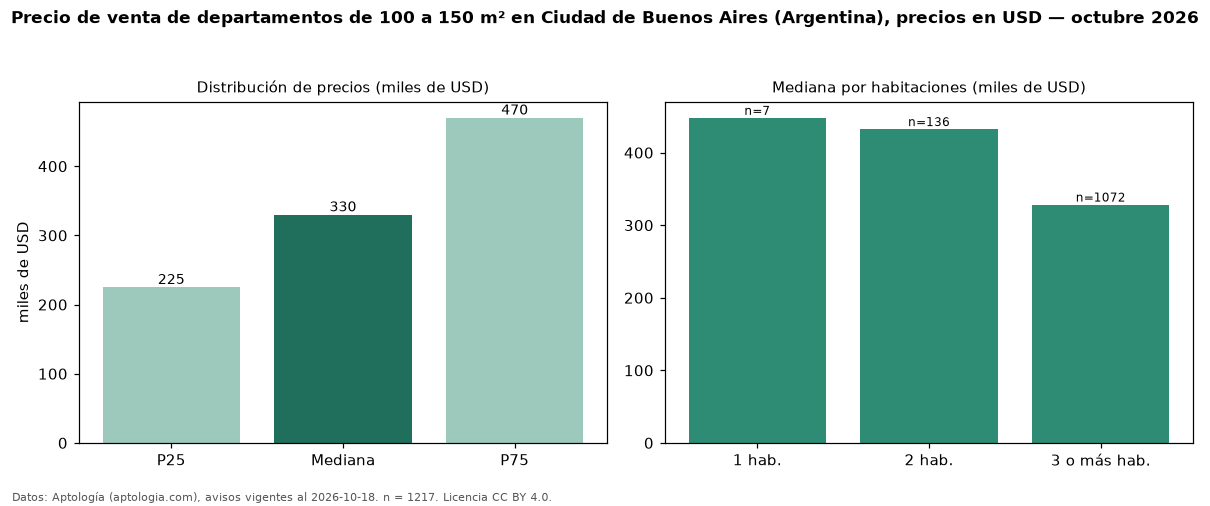

Data behind this chart, as committed beside it:
seccion, metrica, valor, moneda, n
filtro, area4, de 100 a 150 m², , 1217
precio, p25, 225000, USD, 1217
precio, mediana, 330000, USD, 1217
precio, p75, 470000, USD, 1217
precio, minimo, 60000, USD, 1217
precio, maximo, 1665707, USD, 1217
m2, mediana_precio_m2, 2770, USD, 1180
m2, area_mediana_m2, 119.0, m2, 1180
banos, mediana_banos, 2.0, , 
habitaciones, 1, 448000, USD, 7
habitaciones, 2, 432500, USD, 136
habitaciones, 3+, 328500, USD, 1072
fuente, fecha_datos, 2026-10-18, , 
fuente, atribucion, https://www.aptologia.com/ar, , 
fuente, licencia, CC BY 4.0, , 
